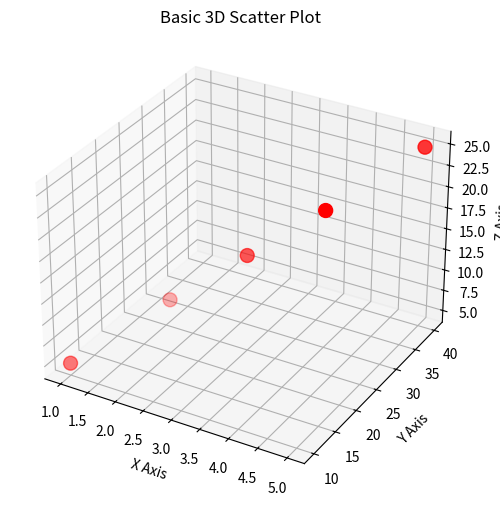

Here is the Python script that generated this plot:
import matplotlib.pyplot as plt

from mpl_toolkits.mplot3d import Axes3D

# =========================
# DATA
# =========================

x = [1, 2, 3, 4, 5]

y = [10, 20, 25, 30, 40]

z = [5, 10, 15, 20, 25]

# =========================
# FIGURE
# =========================

fig = plt.figure(figsize=(8,6))

# =========================
# 3D AXIS
# =========================

ax = fig.add_subplot(
    111,
    projection="3d"
)

# =========================
# 3D SCATTER
# =========================

ax.scatter(
    x,
    y,
    z,
    color="red",
    s=100
)

# =========================
# LABELS
# =========================

ax.set_title("Basic 3D Scatter Plot")

ax.set_xlabel("X Axis")

ax.set_ylabel("Y Axis")

ax.set_zlabel("Z Axis")

# =========================
# SAVE
# =========================

plt.savefig("basic_3d_plot.png")

# =========================
# SHOW
# =========================

plt.show()
